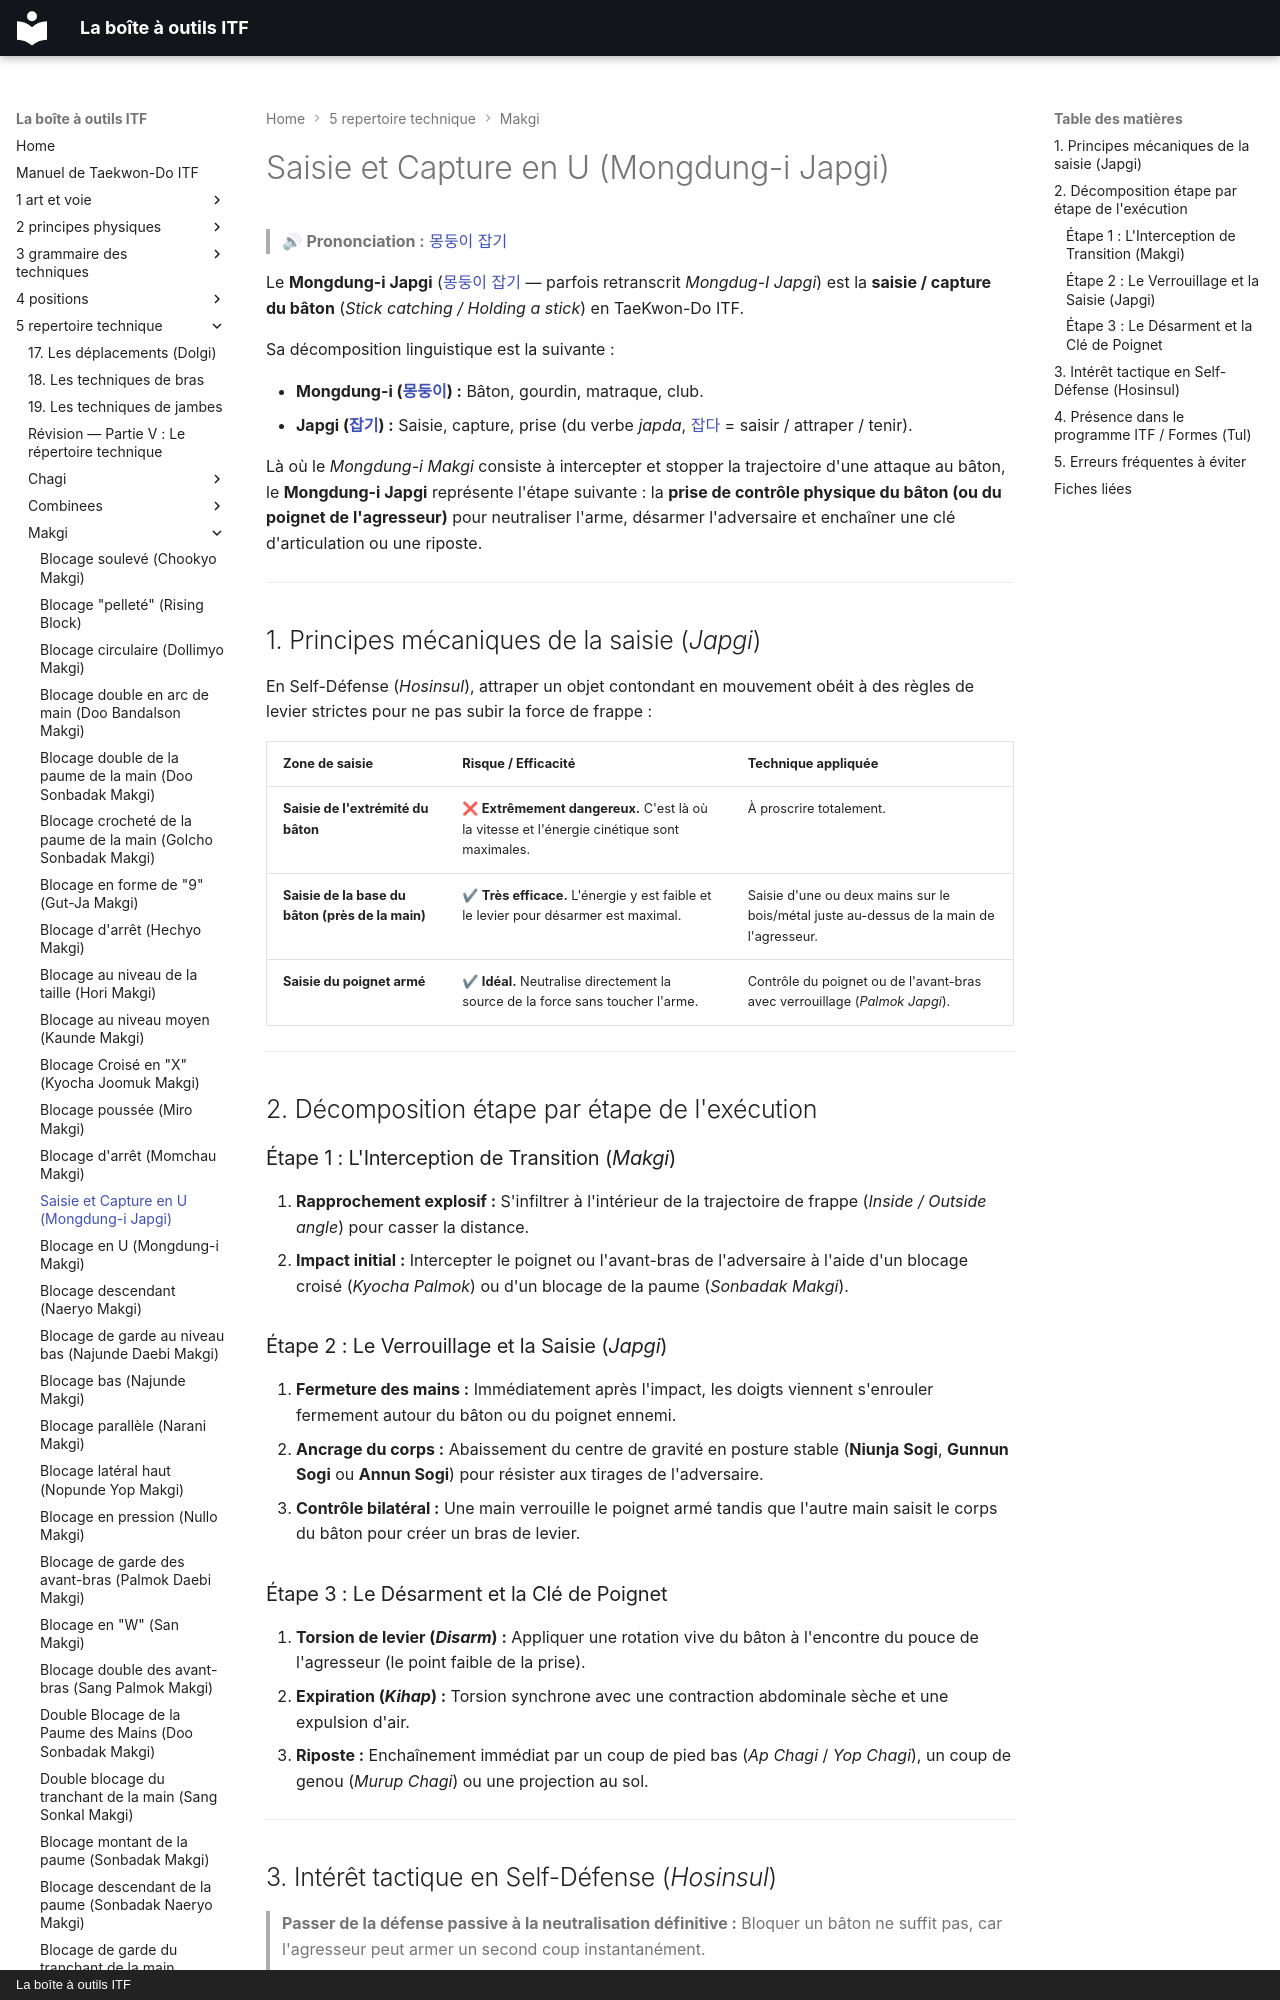

repository: yvmori1/La-boite-outils-ITF · page: 5-repertoire-technique/makgi/mongdung-i-japgi/index.html · generator: mkdocs · copyright: La boîte à outils ITF

# Saisie et Capture en U (Mongdung-i Japgi)

> 🔊 **Prononciation :** [몽둥이 잡기](../../audio/makgi/mongdung-i-japgi.m4a)

Le **Mongdung-i Japgi** ([몽둥이 잡기](../../audio/makgi/mongdung-i-japgi.m4a) — parfois retranscrit *Mongdug-I Japgi*) est la **saisie / capture du bâton** (*Stick catching / Holding a stick*) en TaeKwon-Do ITF.

Sa décomposition linguistique est la suivante :

* **Mongdung-i ([몽둥이](../../audio/termes/mongdung-i.m4a)) :** Bâton, gourdin, matraque, club.
* **Japgi ([잡기](../../audio/termes/japgi.m4a)) :** Saisie, capture, prise (du verbe *japda*, [잡다](../../audio/termes/japda.m4a) = saisir / attraper / tenir).

Là où le *Mongdung-i Makgi* consiste à intercepter et stopper la trajectoire d'une attaque au bâton, le **Mongdung-i Japgi** représente l'étape suivante : la **prise de contrôle physique du bâton (ou du poignet de l'agresseur)** pour neutraliser l'arme, désarmer l'adversaire et enchaîner une clé d'articulation ou une riposte.

---

## 1. Principes mécaniques de la saisie (*Japgi*)

En Self-Défense (*Hosinsul*), attraper un objet contondant en mouvement obéit à des règles de levier strictes pour ne pas subir la force de frappe :

| Zone de saisie | Risque / Efficacité | Technique appliquée |
| --- | --- | --- |
| **Saisie de l'extrémité du bâton** | ❌ **Extrêmement dangereux.** C'est là où la vitesse et l'énergie cinétique sont maximales. | À proscrire totalement. |
| **Saisie de la base du bâton (près de la main)** | ✔ **Très efficace.** L'énergie y est faible et le levier pour désarmer est maximal. | Saisie d'une ou deux mains sur le bois/métal juste au-dessus de la main de l'agresseur. |
| **Saisie du poignet armé** | ✔ **Idéal.** Neutralise directement la source de la force sans toucher l'arme. | Contrôle du poignet ou de l'avant-bras avec verrouillage (*Palmok Japgi*). |

---

## 2. Décomposition étape par étape de l'exécution

### Étape 1 : L'Interception de Transition (*Makgi*)

1. **Rapprochement explosif :** S'infiltrer à l'intérieur de la trajectoire de frappe (*Inside / Outside angle*) pour casser la distance.
2. **Impact initial :** Intercepter le poignet ou l'avant-bras de l'adversaire à l'aide d'un blocage croisé (*Kyocha Palmok*) ou d'un blocage de la paume (*Sonbadak Makgi*).

### Étape 2 : Le Verrouillage et la Saisie (*Japgi*)

1. **Fermeture des mains :** Immédiatement après l'impact, les doigts viennent s'enrouler fermement autour du bâton ou du poignet ennemi.
2. **Ancrage du corps :** Abaissement du centre de gravité en posture stable (**Niunja Sogi**, **Gunnun Sogi** ou **Annun Sogi**) pour résister aux tirages de l'adversaire.
3. **Contrôle bilatéral :** Une main verrouille le poignet armé tandis que l'autre main saisit le corps du bâton pour créer un bras de levier.

### Étape 3 : Le Désarment et la Clé de Poignet

1. **Torsion de levier (*Disarm*) :** Appliquer une rotation vive du bâton à l'encontre du pouce de l'agresseur (le point faible de la prise).
2. **Expiration (*Kihap*) :** Torsion synchrone avec une contraction abdominale sèche et une expulsion d'air.
3. **Riposte :** Enchaînement immédiat par un coup de pied bas (*Ap Chagi* / *Yop Chagi*), un coup de genou (*Murup Chagi*) ou une projection au sol.

---
